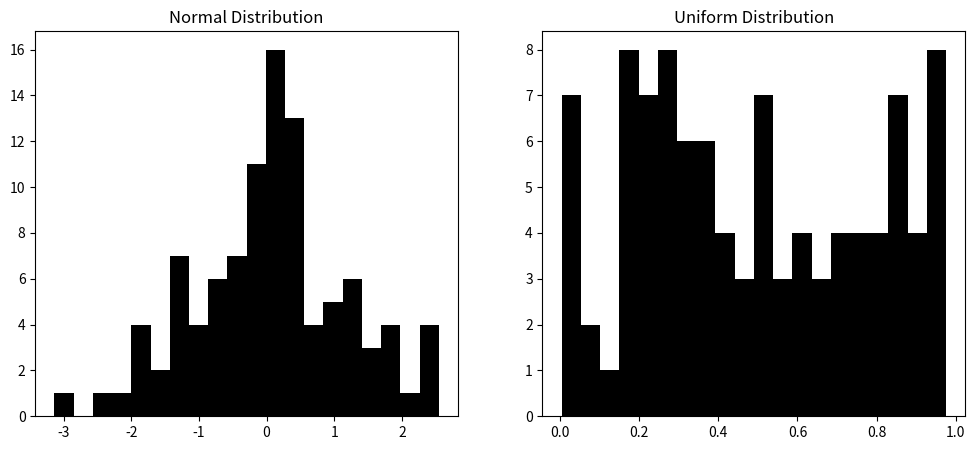

The matplotlib source for this figure:
print("-----------------------------")
print("KFMSCIT028 SURABHI A SALUNKE")
print("-----------------------------")
print(" ")



import numpy as np
import matplotlib.pyplot as plt

# set a random seeed number for reproduce

a= np.random.seed(8)

#generate random sample from a normal distribution

mean = 0
std_dev= 1
num_sample =100
normal_sample = np.random.normal(mean, std_dev, num_sample)

#generate a random sample from a uniform distribution
low = 0
high = 1
uniform_sample = np.random.uniform(low, high, num_sample)

#Create subplots with two columns
fig, axes = plt.subplots(1, 2, figsize=(12, 5))

#Histogram for Normal Distribution
axes[0].hist(normal_sample, bins=20, color="black")
axes[0].set_title("Normal Distribution")

#Histogram for Uniform Distribution
axes[1].hist(uniform_sample, bins = 20, color="black")
axes[1].set_title("Uniform Distribution")

plt.show()
